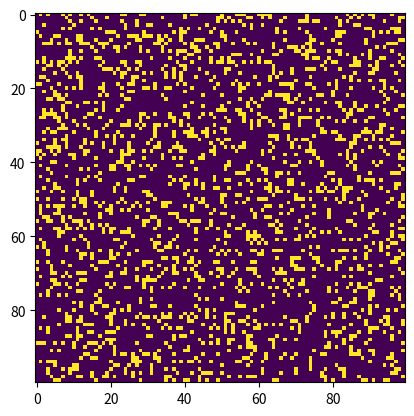

This figure's Python source:
#!/usr/bin/env python
# -*- coding: utf-8 -*-

"""
conway.py
A simple Python/matplotlib implementation of Conway's Game of Life.
Author: Mahesh Venkitachalam
"""

import sys, argparse
import numpy as np
import matplotlib.pyplot as plt
import matplotlib.animation as animation

ON = 255
OFF = 0
vals = [ON, OFF]


def randomGrid(N):
    """returns a grid of NxN random values"""
    return np.random.choice(vals, N * N, p=[0.2, 0.8]).reshape(N, N)


def addGlider(i, j, grid):
    """adds a glider with top left cell at (i, j)"""
    glider = np.array([[0, 0, 255],
                       [255, 0, 255],
                       [0, 255, 255]])
    grid[i:i + 3, j:j + 3] = glider


def addGosperGliderGun(i, j, grid):
    """adds a Gosper Glider Gun with top left cell at (i, j)"""
    gun = np.zeros(11 * 38).reshape(11, 38)

    gun[5][1] = gun[5][2] = 255
    gun[6][1] = gun[6][2] = 255

    gun[3][13] = gun[3][14] = 255
    gun[4][12] = gun[4][16] = 255
    gun[5][11] = gun[5][17] = 255
    gun[6][11] = gun[6][15] = gun[6][17] = gun[6][18] = 255
    gun[7][11] = gun[7][17] = 255
    gun[8][12] = gun[8][16] = 255
    gun[9][13] = gun[9][14] = 255

    gun[1][25] = 255
    gun[2][23] = gun[2][25] = 255
    gun[3][21] = gun[3][22] = 255
    gun[4][21] = gun[4][22] = 255
    gun[5][21] = gun[5][22] = 255
    gun[6][23] = gun[6][25] = 255
    gun[7][25] = 255

    gun[3][35] = gun[3][36] = 255
    gun[4][35] = gun[4][36] = 255

    grid[i:i + 11, j:j + 38] = gun


def update(frameNum, img, grid, N):
    # copy grid since we require 8 neighbors for calculation
    # and we go line by line
    newGrid = grid.copy()
    for i in range(N):
        for j in range(N):
            # compute 8-neghbor sum
            # using toroidal boundary conditions - x and y wrap around
            # so that the simulaton takes place on a toroidal surface.
            total = int((grid[i, (j - 1) % N] + grid[i, (j + 1) % N] +
                         grid[(i - 1) % N, j] + grid[(i + 1) % N, j] +
                         grid[(i - 1) % N, (j - 1) % N] + grid[(i - 1) % N, (j + 1) % N] +
                         grid[(i + 1) % N, (j - 1) % N] + grid[(i + 1) % N, (j + 1) % N]) / 255)
            # apply Conway's rules
            if grid[i, j] == ON:
                if (total < 2) or (total > 3):
                    newGrid[i, j] = OFF
            else:
                if total == 3:
                    newGrid[i, j] = ON
    # update data
    img.set_data(newGrid)
    grid[:] = newGrid[:]
    return img,


# main() function
def main():
    # Command line args are in sys.argv[1], sys.argv[2] ..
    # sys.argv[0] is the script name itself and can be ignored
    # parse arguments
    parser = argparse.ArgumentParser(description="Runs Conway's Game of Life simulation.")
    # add arguments
    parser.add_argument('--grid-size', dest='N', required=False)
    parser.add_argument('--mov-file', dest='movfile', required=False)
    parser.add_argument('--interval', dest='interval', required=False)
    parser.add_argument('--glider', action='store_true', required=False)
    parser.add_argument('--gosper', action='store_true', required=False)
    args = parser.parse_args()

    # set grid size
    N = 100
    if args.N and int(args.N) > 8:
        N = int(args.N)

    # set animation update interval
    updateInterval = 50
    if args.interval:
        updateInterval = int(args.interval)

    # declare grid
    grid = np.array([])
    # check if "glider" demo flag is specified
    if args.glider:
        grid = np.zeros(N * N).reshape(N, N)
        addGlider(1, 1, grid)
    elif args.gosper:
        grid = np.zeros(N * N).reshape(N, N)
        addGosperGliderGun(10, 10, grid)
    else:
        # populate grid with random on/off - more off than on
        grid = randomGrid(N)

    # set up animation
    fig, ax = plt.subplots()
    img = ax.imshow(grid, interpolation='nearest')
    ani = animation.FuncAnimation(fig, update, fargs=(img, grid, N,),
                                  frames=10,
                                  interval=updateInterval,
                                  save_count=50)

    # # of frames?
    # set output file
    if args.movfile:
        ani.save(args.movfile, fps=30, extra_args=['-vcodec', 'libx264'])

    plt.show()


# call main
if __name__ == '__main__':
    main()
